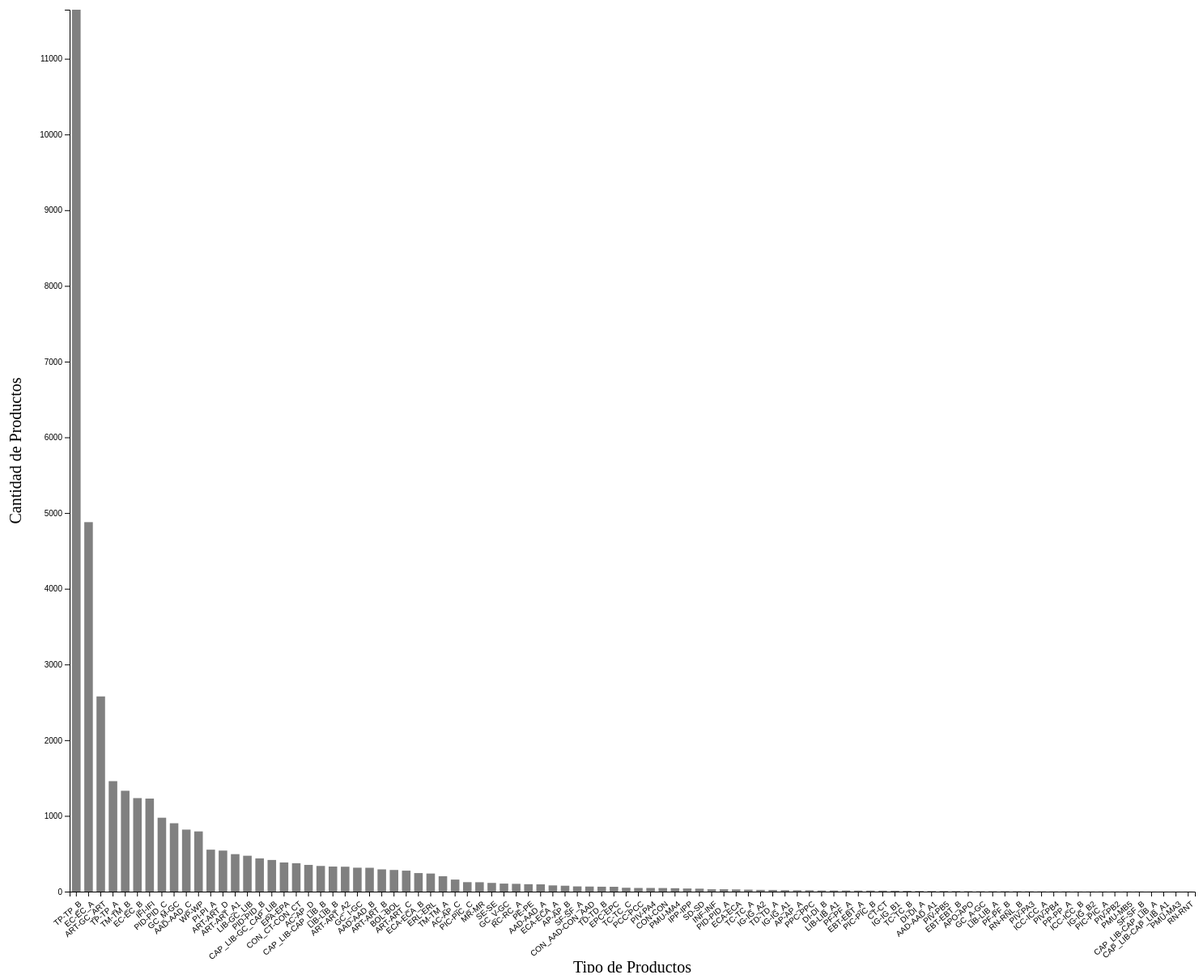
D3 v5 page, settled after 480 driven frames (8 s of simulated time); the page loaded 1 data file(s).


// ── js/main.js
/*
*    main.js
*    Mastering Data Visualization with D3.js
*    5.2 - Looping with intervals
*/

const MARGIN = { LEFT: 100, RIGHT: 10, TOP: 10, BOTTOM: 100 }
const WIDTH = 1500 - MARGIN.LEFT - MARGIN.RIGHT
const HEIGHT = 1200 - MARGIN.TOP - MARGIN.BOTTOM

const svg = d3.select("#chart-area").append("svg")
  .attr("width", WIDTH + MARGIN.LEFT + MARGIN.RIGHT)
  .attr("height", HEIGHT + MARGIN.TOP + MARGIN.BOTTOM)

const g = svg.append("g")
  .attr("transform", `translate(${MARGIN.LEFT}, ${MARGIN.TOP})`)

// X label
g.append("text")
  .attr("class", "x axis-label")
  .attr("x", WIDTH / 2)
  .attr("y", HEIGHT + 100)
  .attr("font-size", "20px")
  .attr("text-anchor", "middle")
  .text("Tipo de Productos")

// Y label
g.append("text")
  .attr("class", "y axis-label")
  .attr("x", - (HEIGHT / 2))
  .attr("y", -60)
  .attr("font-size", "20px")
  .attr("text-anchor", "middle")
  .attr("transform", "rotate(-90)")
  .text("Cantidad de Productos")

d3.csv("data/tipoProductos.csv").then(data => {
  data.forEach(d => {
    d.cantidad = Number(d.cantidad)
  })

  const x = d3.scaleBand()
    .domain(data.map(d => d.tipoProducto))
    .range([0, WIDTH])
    .paddingInner(0.3)
    .paddingOuter(0.2)
  
  const y = d3.scaleLinear()
    .domain([0, d3.max(data, d => d.cantidad)])
    .range([HEIGHT, 0])

  const xAxisCall = d3.axisBottom(x)
  g.append("g")
    .attr("class", "x axis")
    .attr("transform", `translate(0, ${HEIGHT})`)
    .call(xAxisCall)
    .selectAll("text")
      .attr("y", "10")
      .attr("x", "-5")
      .attr("text-anchor", "end")
      .attr("transform", "rotate(-40)")

  const yAxisCall = d3.axisLeft(y)
    .ticks(10)
    .tickFormat(d => d + "")
  g.append("g")
    .attr("class", "y axis")
    .call(yAxisCall)

  const rects = g.selectAll("rect")
    .data(data)
  
  rects.enter().append("rect")
    .attr("y", d => y(d.cantidad))
    .attr("x", (d) => x(d.tipoProducto))
    .attr("width", x.bandwidth)
    .attr("height", d => HEIGHT - y(d.cantidad))
    .attr("fill", "grey")

  d3.interval(() => {
    console.log("Hello World")
  }, 1000)
})

### data: data/tipoProductos.csv
tipoProducto, cantidad
TP-TP_B, 11648
EC-EC_A, 4880
ART-GC_ART, 2578
TP-TP_A, 1459
TM-TM_B, 1332
EC-EC_B, 1235
IFI-IFI, 1229
PID-PID_C, 976
GC_M-GC, 903
AAD-AAD_C, 819
WP-WP, 795
PI-PI_A, 554
ART-ART_D, 542
ART-ART_A1, 495
LIB-GC_LIB, 474
PID-PID_B, 439
CAP_LIB-GC_CAP_LIB, 418
EPA-EPA, 385
CON_CT-CON_CT, 375
AC-AP_D, 353
CAP_LIB-CAP_LIB_B, 339
LIB-LIB_B, 331
ART-ART_A2, 329
GC_I-GC, 316
AAD-AAD_B, 315
ART-ART_B, 294
BOL-BOL, 286
ART-ART_C, 277
ECA-ECA_B, 245
ERL-ERL, 239
TM-TM_A, 203
AC-AP_C, 159
PIC-PIC_C, 125
MR-MR, 124
SE-SE, 115
GC_V-GC, 106
RC-RC_A, 103
PE-PE, 98
AAD-AAD_A, 96
ECA-ECA_A, 82
AP-AP_B, 78
SF-SF_A, 69
CON_AAD-CON_AAD, 67
TD-TD_B, 65
EPC-EPC, 64
TC-TC_C, 51
PCC-PCC, 48
PIV-PA4, 48
CON-CON, 47
PMU-MA4, 45
IPP-IPP, 41
SD-SD, 39
INF-INF, 31
PID-PID_A, 31
ECA-ECA, 29
TC-TC_A, 26
IG-IG_A2, 23
TD-TD_A, 22
IG-IG_A1, 19
AP-AP_A, 18
... 32 more rows